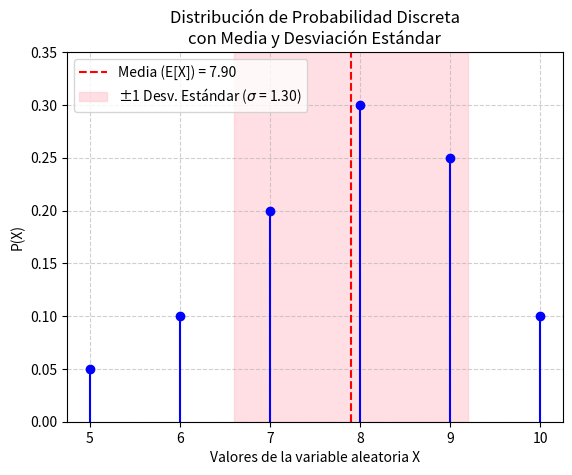

Recreate this plot in Python.
# ==========================================
# Gráfica de una distribución de probabilidad discreta
# con media, varianza y desviación estándar
# ==========================================

import matplotlib.pyplot as plt
import numpy as np

# Datos: valores de la variable aleatoria y sus probabilidades
x = np.array([5, 6, 7, 8, 9, 10])
p = np.array([0.05, 0.10, 0.20, 0.30, 0.25, 0.10])

# Cálculo del valor esperado (media)
esperanza = np.sum(x * p)

# Cálculo de la esperanza del cuadrado
esperanza_cuadrado = np.sum(x**2 * p)

# Cálculo de la varianza y desviación estándar
varianza = esperanza_cuadrado - esperanza**2
desviacion = np.sqrt(varianza)

# Mostrar los resultados en consola
print(f"E(X) = {esperanza:.2f}")
print(f"E(X^2) = {esperanza_cuadrado:.2f}")
print(f"Varianza = {varianza:.2f}")
print(f"Desviación estándar = {desviacion:.2f}")

# Crear la gráfica tipo 'stem' (tallos y hojas)
plt.stem(x, p, basefmt=" ", linefmt='b-', markerfmt='bo')
plt.title("Distribución de Probabilidad Discreta\ncon Media y Desviación Estándar")
plt.xlabel("Valores de la variable aleatoria X")
plt.ylabel("P(X)")
plt.grid(True, linestyle='--', alpha=0.6)

# Dibujar línea vertical en la media
plt.axvline(x=esperanza, color='red', linestyle='--', label=f"Media (E[X]) = {esperanza:.2f}")

# Resaltar el rango de ±1 desviación estándar
plt.axvspan(esperanza - desviacion, esperanza + desviacion, color='pink', alpha=0.5,
            label=f"±1 Desv. Estándar ($\sigma$ = {desviacion:.2f})")

# Mostrar leyenda y limites
plt.legend()
plt.ylim(0, max(p) + 0.05)
plt.xticks(x)

# Mostrar la gráfica
plt.show()
